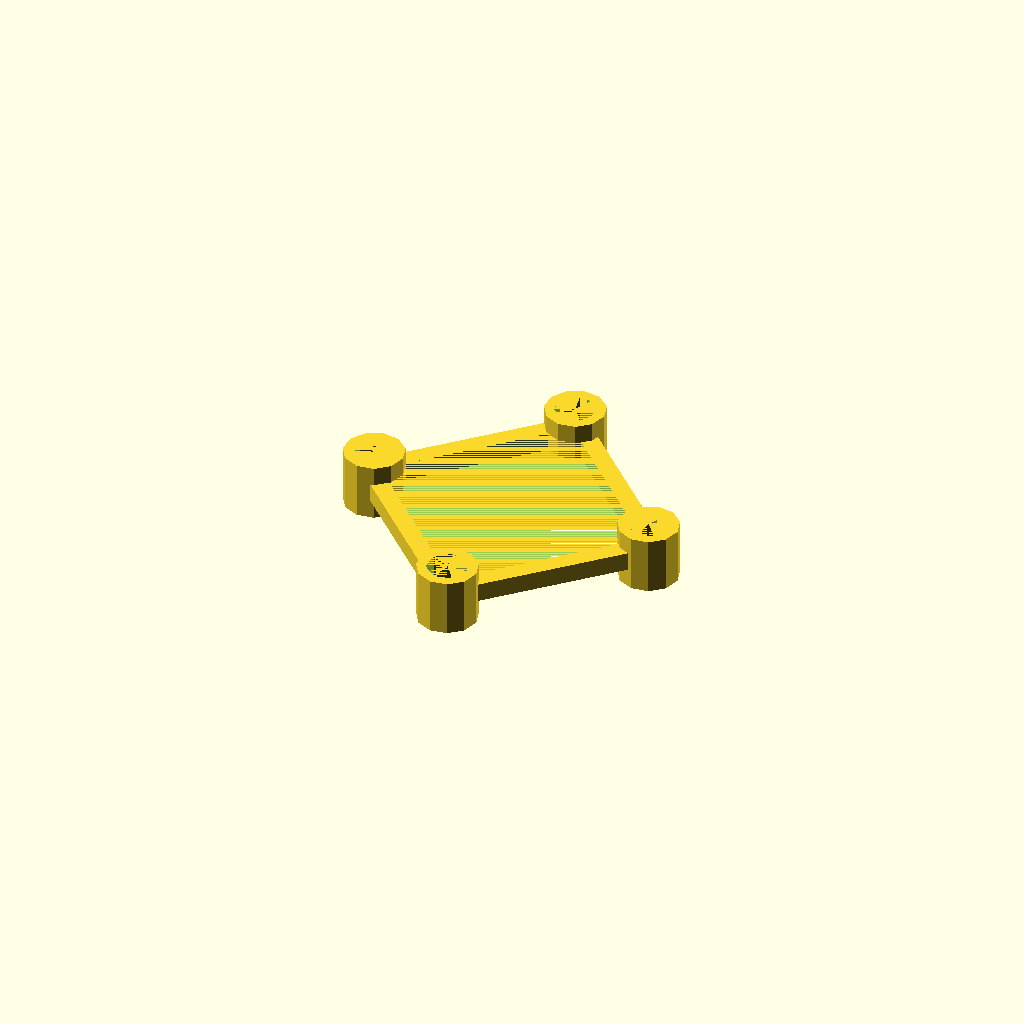
Cell 1 — every parameter at its default value.
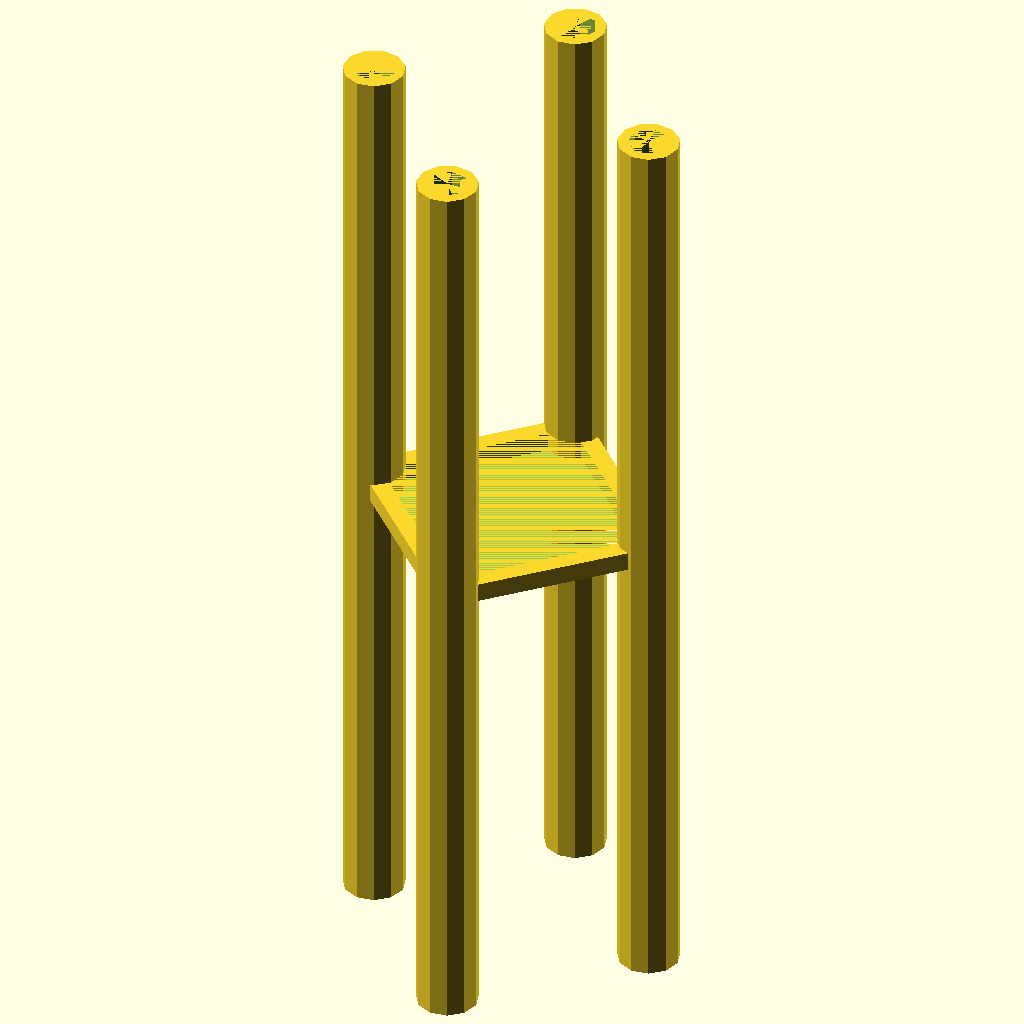
Cell 2: standoff_height = 100 (everything else at default).
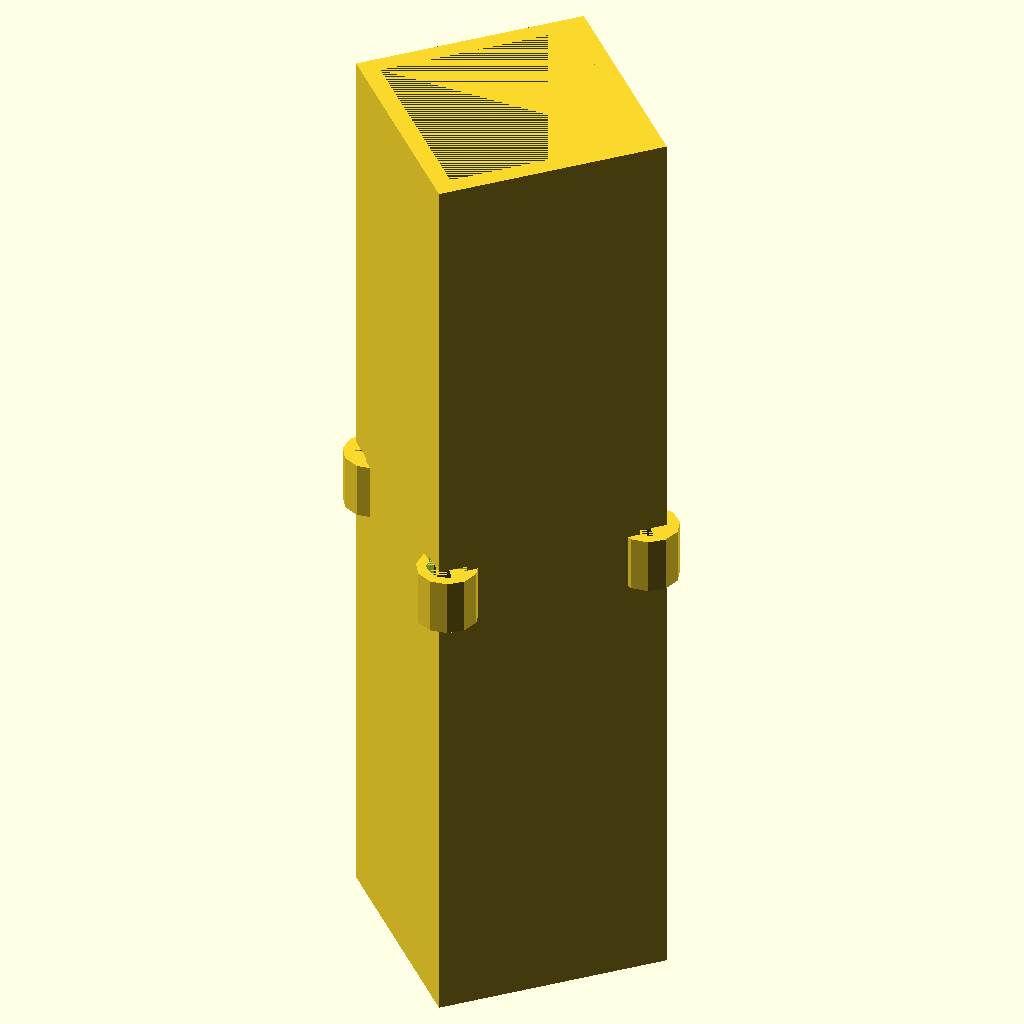
Cell 3: the same model with connector_height = 100.
One fixed orthographic camera (rotation 55°, 0°, 25°; colour scheme Cornfield) for every cell.
OpenSCAD source file inputs/thingiverse/thing-3119739/files/quadmount.scad:
    /* This project was built by Stas Wright in an effort to make 3D Printable standoffs for quad copters that's adjustable/customizable.
    This is my 2nd OpenSCAD project & the first one built for Thingiverse Customization.
    Hopefully it works, and hopefully others can improve on it.
*/

// Standoff Height
standoff_height = 6; // [0:0.1:100]

// Standoff Inner Radius 2.2 = M2, 3.2 = M3
standoff_radius = 2.2; // [0:0.1:100]

// Standoff thickness (made this customizable due to different 3D printer nozzles)
standoff_thickness = 1;  // [0:0.1:100] 

// Distance of the holes from each other.  ex 20mm x 20mm Flight Controller.
mounting_hole_distance = 30.5; // [0:0.1:500]

// Height of the arms that connect the standoffs.
connector_height = 2; // [0:0.1:100] 


/* [Hidden] */
cyl_outside_r = standoff_radius + standoff_thickness;
mnt_distance = mounting_hole_distance/2;
mnt_holes_num = 4;

difference(){
 rotate([0,0,45]){ //this rotates the connecting arms 45degress so the corners meet the standoffs.
    difference(){
          cube([mnt_distance*1.6,mnt_distance*1.6,connector_height],true);
            cube([mnt_distance*1.35,mnt_distance*1.35,connector_height],true);
            }} // This creates the inside hole.
for (i=[1:mnt_holes_num]) { //this makes sure the inside of the standoff is open.
            translate([mnt_distance*cos(i*(360/mnt_holes_num)),mnt_distance*sin(i*(360/mnt_holes_num)),0])
           cylinder(standoff_height+1,standoff_radius,standoff_radius,center=true);}}
// This is where we create the standoffs.
for (i=[1:mnt_holes_num]) {
translate([mnt_distance*cos(i*(360/mnt_holes_num)),mnt_distance*sin(i*(360/mnt_holes_num)),0])
 difference(){
 cylinder(standoff_height,cyl_outside_r,cyl_outside_r,center=true);
// this opens up the inside of the standoff.
     cylinder(standoff_height,standoff_radius,standoff_radius,center=true);
     
 }
 }
Customizer parameters (derived from the source; name, type, default, range or options):
standoff_height: number, default 6, range 0 to 100, step 0.1
standoff_radius: number, default 2.2, range 0 to 100, step 0.1
standoff_thickness: number, default 1, range 0 to 100, step 0.1
mounting_hole_distance: number, default 30.5, range 0 to 500, step 0.1
connector_height: number, default 2, range 0 to 100, step 0.1
